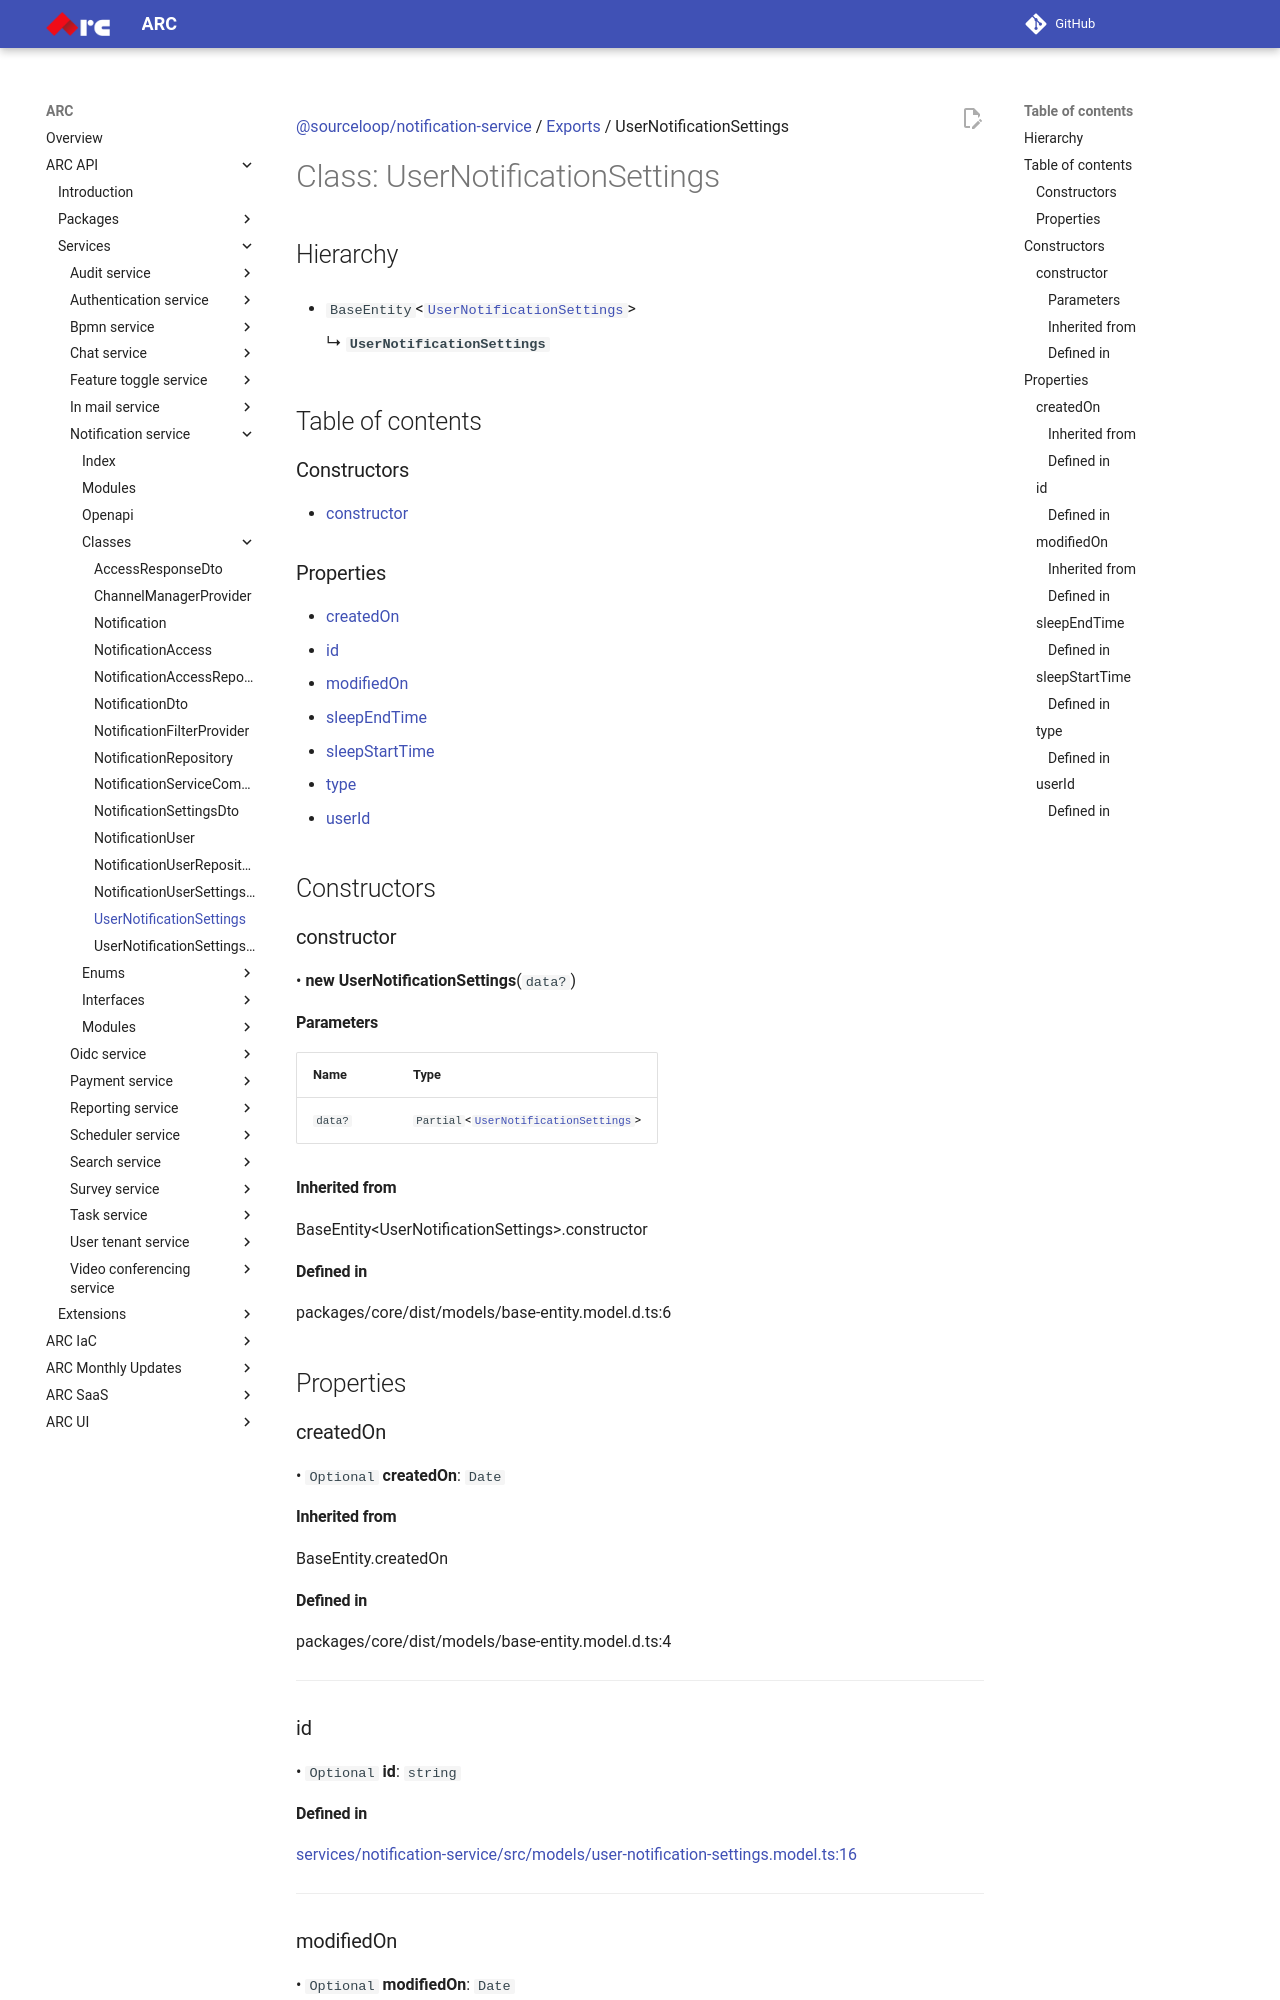

repository: sourcefuse/arc-docs · page: arc-api-docs/services/notification-service/classes/UserNotificationSettings/index.html · generator: mkdocs

[@sourceloop/notification-service](../README.md) / [Exports](../modules.md) / UserNotificationSettings

# Class: UserNotificationSettings

## Hierarchy

- `BaseEntity`<[`UserNotificationSettings`](UserNotificationSettings.md)\>

  ↳ **`UserNotificationSettings`**

## Table of contents

### Constructors

- [constructor](UserNotificationSettings.md#constructor)

### Properties

- [createdOn](UserNotificationSettings.md#createdon)
- [id](UserNotificationSettings.md#id)
- [modifiedOn](UserNotificationSettings.md#modifiedon)
- [sleepEndTime](UserNotificationSettings.md#sleependtime)
- [sleepStartTime](UserNotificationSettings.md#sleepstarttime)
- [type](UserNotificationSettings.md#type)
- [userId](UserNotificationSettings.md#userid)

## Constructors

### constructor

• **new UserNotificationSettings**(`data?`)

#### Parameters

| Name | Type |
| :------ | :------ |
| `data?` | `Partial`<[`UserNotificationSettings`](UserNotificationSettings.md)\> |

#### Inherited from

BaseEntity<UserNotificationSettings\>.constructor

#### Defined in

packages/core/dist/models/base-entity.model.d.ts:6

## Properties

### createdOn

• `Optional` **createdOn**: `Date`

#### Inherited from

BaseEntity.createdOn

#### Defined in

packages/core/dist/models/base-entity.model.d.ts:4

___

### id

• `Optional` **id**: `string`

#### Defined in

[services/notification-service/src/models/user-notification-settings.model.ts:16](https://github.com/sourcefuse/loopback4-microservice-catalog/blob/eb9d4d57/services/notification-service/src/models/user-notification-settings.model.ts#L16)

___

### modifiedOn

• `Optional` **modifiedOn**: `Date`

#### Inherited from

BaseEntity.modifiedOn

#### Defined in

packages/core/dist/models/base-entity.model.d.ts:5

___

### sleepEndTime

• **sleepEndTime**: `Date`
